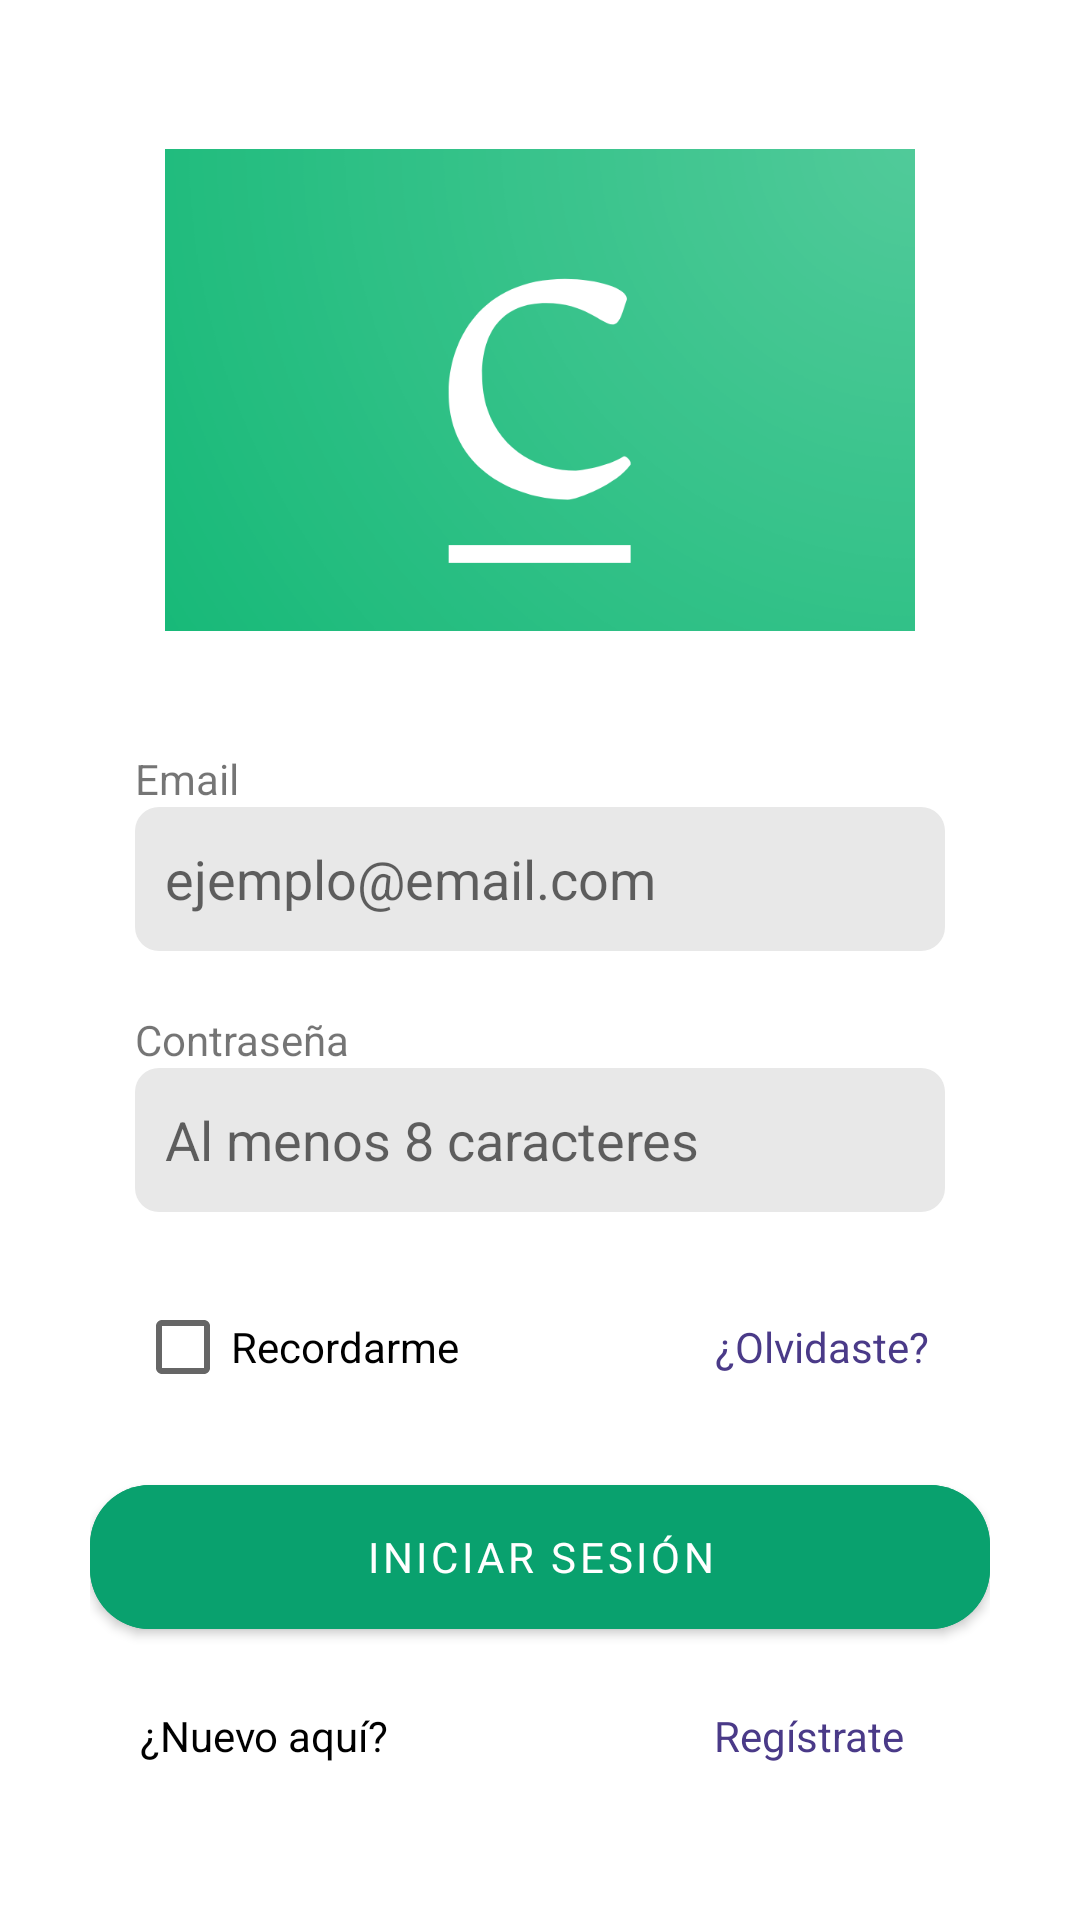

Layout XML and referenced resources for this Android screen:
<!-- AndroidManifest.xml: application theme Theme.Proyecto_Final -->
<!-- res/layout/activity_login.xml -->
<?xml version="1.0" encoding="utf-8"?>
<androidx.constraintlayout.widget.ConstraintLayout xmlns:android="http://schemas.android.com/apk/res/android"
    xmlns:app="http://schemas.android.com/apk/res-auto"
    xmlns:tools="http://schemas.android.com/tools"
    android:layout_width="match_parent"
    android:layout_height="match_parent"
    tools:context=".activities.LoginActivity">

    <LinearLayout
        android:layout_width="match_parent"
        android:layout_height="match_parent"
        android:layout_margin="30dp"
        android:orientation="vertical"
        app:layout_constraintBottom_toBottomOf="parent"
        app:layout_constraintEnd_toEndOf="parent"
        app:layout_constraintStart_toStartOf="parent"
        app:layout_constraintTop_toTopOf="parent">

        <com.google.android.material.imageview.ShapeableImageView
            android:layout_width="250dp"
            android:layout_height="200dp"
            android:layout_gravity="center"
            android:src="@drawable/logo"

            >

        </com.google.android.material.imageview.ShapeableImageView>

        <TextView
            android:id="@+id/textView3"
            android:layout_width="match_parent"
            android:layout_height="wrap_content"
            android:layout_marginRight="15dp"
            android:layout_marginLeft="15dp"
            android:layout_marginTop="20dp"
            android:text="Email" />

        <EditText
            android:id="@+id/editMail"
            android:layout_width="match_parent"
            android:layout_height="wrap_content"
            android:ems="10"
            android:hint="@string/email"
            android:inputType="textEmailAddress"
            android:background="@drawable/edittext_rounded_bg"
            android:padding="10dp"
            android:layout_marginRight="15dp"
            android:layout_marginLeft="15dp"
            android:minHeight="48dp" />

        <TextView
            android:id="@+id/textView4"
            android:layout_width="match_parent"
            android:layout_height="wrap_content"
            android:layout_marginRight="15dp"
            android:layout_marginLeft="15dp"
            android:layout_marginTop="20dp"
            android:text="Contraseña" />

        <EditText
            android:id="@+id/editPasswordLogin"
            android:layout_width="match_parent"
            android:layout_height="wrap_content"
            android:ems="10"
            android:hint="@string/caracteres"
            android:inputType="textPassword"
            android:background="@drawable/edittext_rounded_bg"
            android:padding="10dp"
            android:layout_marginRight="15dp"
            android:layout_marginLeft="15dp"
            android:minHeight="48dp" />

        <LinearLayout
            android:layout_width="match_parent"
            android:layout_height="80dp"
            android:layout_marginTop="5dp"
            android:orientation="horizontal">

            <CheckBox
                android:id="@+id/savePassword"
                android:layout_width="wrap_content"
                android:layout_height="wrap_content"
                android:layout_marginLeft="15dp"
                android:layout_marginRight="15dp"
                android:text="Recordarme" />

            <TextView
                android:id="@+id/textView5"
                android:layout_width="match_parent"
                android:layout_height="match_parent"
                android:gravity="center"
                android:layout_marginLeft="50dp"
                android:layout_weight="1"
                android:clickable="true"
                android:text="¿Olvidaste?"
                android:textColor="@color/theme_purple"
                tools:ignore="TouchTargetSizeCheck" />
        </LinearLayout>

        <com.google.android.material.button.MaterialButton
            android:id="@+id/buttonLogin"
            android:layout_width="match_parent"
            android:layout_gravity="center"
            android:layout_height="60dp"
            android:backgroundTint="@color/theme"
            app:cornerRadius="20dp"
            android:text="Iniciar sesión" />

        <LinearLayout
            android:layout_width="300dp"
            android:layout_height="wrap_content"
            android:layout_gravity="center"
            android:layout_marginLeft="85dp"
            android:layout_marginTop="20dp"
            android:layout_marginRight="85dp"
            android:orientation="horizontal">

            <TextView
                android:id="@+id/textView6"
                android:layout_width="wrap_content"
                android:layout_height="wrap_content"
                android:layout_weight="1"
                android:layout_marginRight="30dp"
                android:text="     ¿Nuevo aquí?"
                android:textColor="@color/black" />

            <TextView
                android:id="@+id/tvRegister"
                android:layout_width="wrap_content"
                android:layout_height="wrap_content"
                android:layout_weight="1"
                android:clickable="true"
                android:layout_marginLeft="50dp"
                android:text="Regístrate"
                android:textColor="@color/theme_purple"
                tools:ignore="TouchTargetSizeCheck" />
        </LinearLayout>

    </LinearLayout>
</androidx.constraintlayout.widget.ConstraintLayout>
<!-- resources referenced by this layout -->
<resources>
  <color name="black">#FF000000</color>
  <color name="theme">#09A16E</color>
  <color name="theme_purple">#4A3A88</color>
  <!-- drawable edittext_rounded_bg (drawable) -->
  <shape xmlns:android="http://schemas.android.com/apk/res/android">
      <solid android:color="#E8E8E8" />
      <corners android:radius="8dp" />
  </shape>
  <!-- drawable logo: png bitmap (drawable, 76571 bytes) -->
  <string name="caracteres">Al menos 8 caracteres</string>
  <string name="email">ejemplo@email.com</string>
  <style name="Theme.Proyecto_Final" parent="Theme.MaterialComponents.DayNight.NoActionBar">
          
          <item name="colorPrimary">@color/purple_500</item>
          <item name="colorPrimaryVariant">@color/purple_700</item>
          <item name="colorOnPrimary">@color/white</item>
          
          <item name="colorSecondary">@color/teal_200</item>
          <item name="colorSecondaryVariant">@color/teal_700</item>
          <item name="colorOnSecondary">@color/black</item>
          
          <item name="android:statusBarColor">@color/black</item>
          
          <item name="fontFamily">@font/font_family</item>
      </style>
  <color name="purple_500">#FF6200EE</color>
  <color name="purple_700">#FF3700B3</color>
  <color name="white">#FFFFFFFF</color>
  <color name="teal_200">#FF03DAC5</color>
  <color name="teal_700">#FF018786</color>
</resources>
